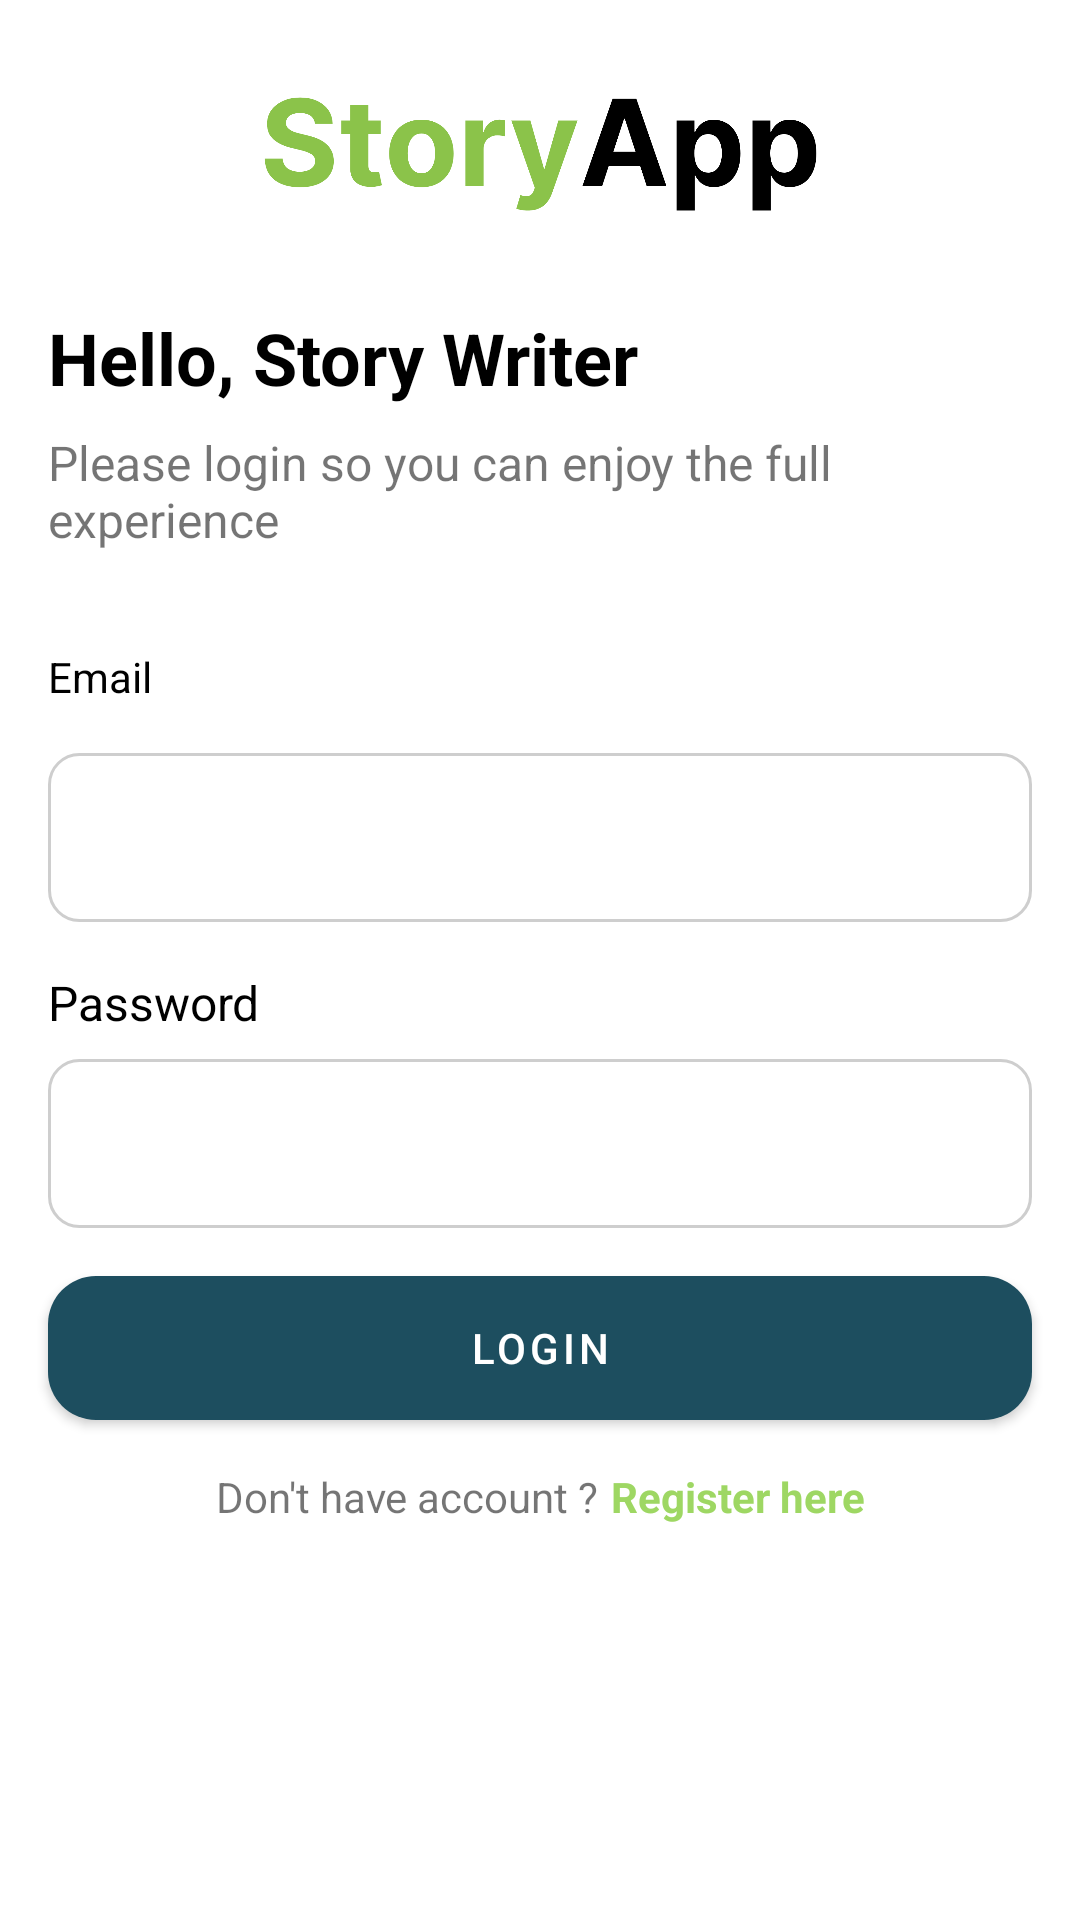

Produce the Android XML layout that renders to this screen, including the resource entries it uses.
<!-- AndroidManifest.xml: activity theme SplashTheme -->
<!-- res/layout/fragment_login.xml -->
<?xml version="1.0" encoding="utf-8"?>
<androidx.constraintlayout.widget.ConstraintLayout xmlns:android="http://schemas.android.com/apk/res/android"
    android:layout_width="match_parent"
    android:layout_height="match_parent"
    xmlns:app="http://schemas.android.com/apk/res-auto">

    <ImageView
        android:id="@+id/imgLogo"
        android:layout_width="wrap_content"
        android:layout_height="wrap_content"
        android:src="@drawable/ic_logo_story"
        android:layout_marginTop="@dimen/dimen_32dp"
        app:layout_constraintTop_toTopOf="parent"
        app:layout_constraintEnd_toEndOf="parent"
        app:layout_constraintStart_toStartOf="parent" />

    <TextView
        android:id="@+id/tvWelcomeTitle"
        android:text="@string/label_welcome"
        android:layout_width="wrap_content"
        android:layout_height="wrap_content"
        android:textSize="@dimen/dimen_24sp"
        android:layout_marginStart="@dimen/dimen_16dp"
        android:layout_marginTop="@dimen/dimen_32dp"
        style="@style/StoryTextContent.Title"
        app:layout_constraintStart_toStartOf="parent"
        app:layout_constraintTop_toBottomOf="@id/imgLogo"/>

    <TextView
        android:id="@+id/tvWelcomeDesc"
        android:text="@string/label_login_welcome_desc"
        android:layout_width="match_parent"
        android:layout_height="wrap_content"
        android:layout_marginTop="@dimen/dimen_8dp"
        android:layout_marginHorizontal="@dimen/dimen_16dp"
        android:textSize="@dimen/dimen_16sp"
        app:layout_constraintStart_toStartOf="parent"
        app:layout_constraintTop_toBottomOf="@+id/tvWelcomeTitle" />

    <TextView
        android:id="@+id/tvEmailTitle"
        style="@style/StoryTextContent.EditTextTitle"
        android:layout_width="wrap_content"
        android:layout_height="wrap_content"
        android:layout_marginStart="@dimen/dimen_16dp"
        android:layout_marginTop="@dimen/dimen_32dp"
        android:text="@string/label_email"
        android:textSize="@dimen/dimen_14sp"
        app:layout_constraintStart_toStartOf="parent"
        app:layout_constraintTop_toBottomOf="@+id/tvWelcomeDesc" />

    <EditText
        android:id="@+id/edtEmail"
        android:layout_width="match_parent"
        android:layout_height="wrap_content"
        android:layout_margin="@dimen/dimen_16dp"
        android:padding="@dimen/dimen_16dp"
        android:background="@drawable/bg_edit_text"
        app:layout_constraintTop_toBottomOf="@id/tvEmailTitle"/>

    <TextView
        android:id="@+id/tvPasswordTitle"
        style="@style/StoryTextContent.EditTextTitle"
        android:layout_width="wrap_content"
        android:layout_height="wrap_content"
        android:layout_marginStart="@dimen/dimen_16dp"
        android:layout_marginTop="@dimen/dimen_16dp"
        android:text="@string/label_password"
        app:layout_constraintStart_toStartOf="parent"
        app:layout_constraintTop_toBottomOf="@id/edtEmail" />

    <EditText
        android:id="@+id/edtPassword"
        android:layout_width="match_parent"
        android:layout_height="wrap_content"
        android:layout_marginHorizontal="@dimen/dimen_16dp"
        android:layout_marginTop="@dimen/dimen_8dp"
        android:padding="@dimen/dimen_16dp"
        android:background="@drawable/bg_edit_text"
        android:inputType="textPassword"
        app:layout_constraintTop_toBottomOf="@id/tvPasswordTitle"/>

    <Button
        android:id="@+id/btnLogin"
        android:text="@string/action_login"
        android:layout_width="match_parent"
        android:layout_height="wrap_content"
        android:layout_margin="@dimen/dimen_16dp"
        android:background="@drawable/bg_button"
        app:backgroundTint="@null"
        app:layout_constraintTop_toBottomOf="@+id/edtPassword" />

    <LinearLayout
        android:id="@+id/layoutTextRegister"
        android:layout_width="wrap_content"
        android:layout_height="wrap_content"
        android:orientation="horizontal"
        android:layout_marginTop="@dimen/dimen_16dp"
        app:layout_constraintEnd_toEndOf="parent"
        app:layout_constraintStart_toStartOf="parent"
        app:layout_constraintTop_toBottomOf="@+id/btnLogin">

        <TextView
            android:id="@+id/tvIsHaventAccount"
            android:layout_width="wrap_content"
            android:layout_height="wrap_content"
            android:text="@string/label_is_havent_account"/>

        <TextView
            android:id="@+id/tvToRegister"
            android:layout_width="wrap_content"
            android:layout_height="wrap_content"
            android:textStyle="bold"
            android:textColor="@color/colorLightGreen"
            android:layout_marginStart="@dimen/dimen_4dp"
            android:text="@string/action_to_register"/>

    </LinearLayout>

    <View
        android:id="@+id/bg_dim"
        android:visibility="gone"
        android:background="@color/colorBlackDim"
        android:layout_width="match_parent"
        android:layout_height="match_parent"/>

    <ProgressBar
        android:id="@+id/progress_bar"
        android:visibility="invisible"
        app:layout_constraintTop_toTopOf="parent"
        app:layout_constraintBottom_toBottomOf="parent"
        android:layout_width="match_parent"
        android:layout_height="wrap_content"/>

</androidx.constraintlayout.widget.ConstraintLayout>
<!-- resources referenced by this layout -->
<resources>
  <color name="colorBlackDim">#74000000</color>
  <color name="colorLightGreen">#9ED763</color>
  <dimen name="dimen_14sp">14sp</dimen>
  <dimen name="dimen_16dp">16dp</dimen>
  <dimen name="dimen_16sp">16sp</dimen>
  <dimen name="dimen_24sp">24sp</dimen>
  <dimen name="dimen_32dp">32dp</dimen>
  <dimen name="dimen_4dp">4dp</dimen>
  <dimen name="dimen_8dp">8dp</dimen>
  <!-- drawable bg_button (drawable) -->
  <?xml version="1.0" encoding="utf-8"?>
  <shape xmlns:android="http://schemas.android.com/apk/res/android">
  
      <corners
          android:radius="@dimen/dimen_16dp"/>
  
      <solid
          android:color="@color/colorDarkBlue"/>
  
  </shape>
  <!-- drawable bg_edit_text (drawable) -->
  <?xml version="1.0" encoding="utf-8"?>
  <shape xmlns:android="http://schemas.android.com/apk/res/android">
  
      <stroke
          android:color="@color/colorGrey"
          android:width="@dimen/dimen_1dp"/>
  
      <corners
          android:radius="@dimen/dimen_10dp"/>
  
  </shape>
  <!-- drawable ic_logo_story: vector/xml drawable (drawable, 6601 chars, omitted) -->
  <string name="action_login">Login</string>
  <string name="action_to_register">Register here</string>
  <string name="label_email">Email</string>
  <string name="label_is_havent_account">Don\'t have account ?</string>
  <string name="label_login_welcome_desc">Please login so you can enjoy the full experience</string>
  <string name="label_password">Password</string>
  <string name="label_welcome">Hello, Story Writer</string>
  <style name="StoryTextContent.EditTextTitle" parent="StoryTextContent.Bold">
          <item name="android:textSize">@dimen/dimen_16sp</item>
          <item name="android:textColor">@color/black</item>
      </style>
  <style name="StoryTextContent.Title" parent="StoryTextContent.Bold">
          <item name="android:textColor">@color/black</item>
          <item name="android:textStyle">bold</item>
      </style>
  <style name="SplashTheme" parent="Theme.StoryApp">
          <item name="windowActionBar">false</item>
          <item name="windowNoTitle">true</item>
      </style>
  <color name="colorDarkBlue">#1D4E5F</color>
  <color name="colorGrey">#CECECE</color>
  <dimen name="dimen_1dp">1dp</dimen>
  <dimen name="dimen_10dp">10dp</dimen>
  <style name="StoryTextContent.Bold">
          <item name="android:layout_width">wrap_content</item>
          <item name="android:layout_height">wrap_content</item>
      </style>
  <color name="black">#FF000000</color>
  <style name="Theme.StoryApp" parent="Theme.MaterialComponents.Light.DarkActionBar">
          
          <item name="colorPrimary">@color/colorDarkBlue</item>
          <item name="colorPrimaryVariant">@color/colorDarkBlue</item>
          <item name="colorOnPrimary">@color/white</item>
          
          <item name="colorSecondary">@color/colorGreen</item>
          <item name="colorSecondaryVariant">@color/teal_700</item>
          <item name="colorOnSecondary">@color/white</item>
          
          <item name="android:statusBarColor" tools:targetApi="l">?attr/colorPrimaryVariant</item>
          
      </style>
  <color name="white">#FFFFFFFF</color>
  <color name="colorGreen">#37A479</color>
  <color name="teal_700">#FF018786</color>
</resources>
